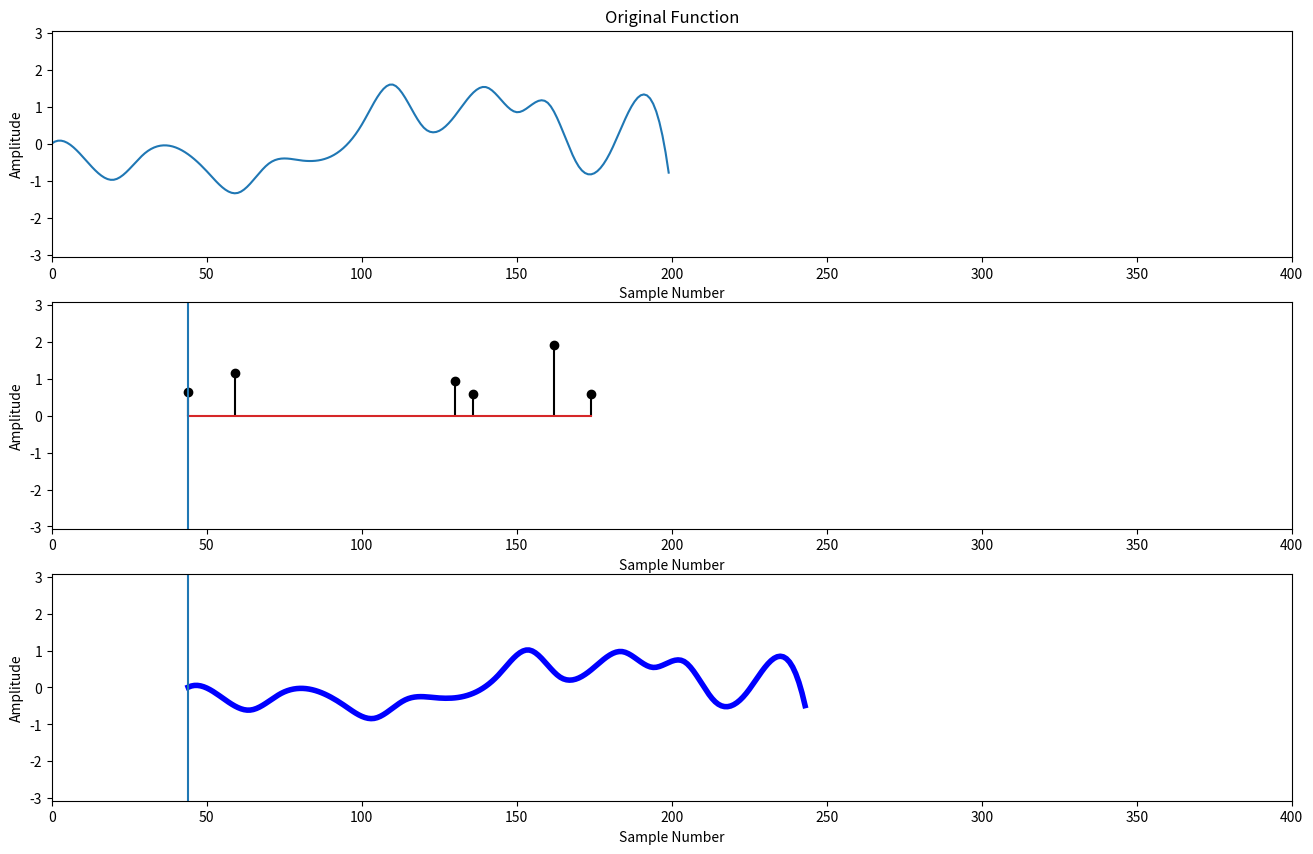
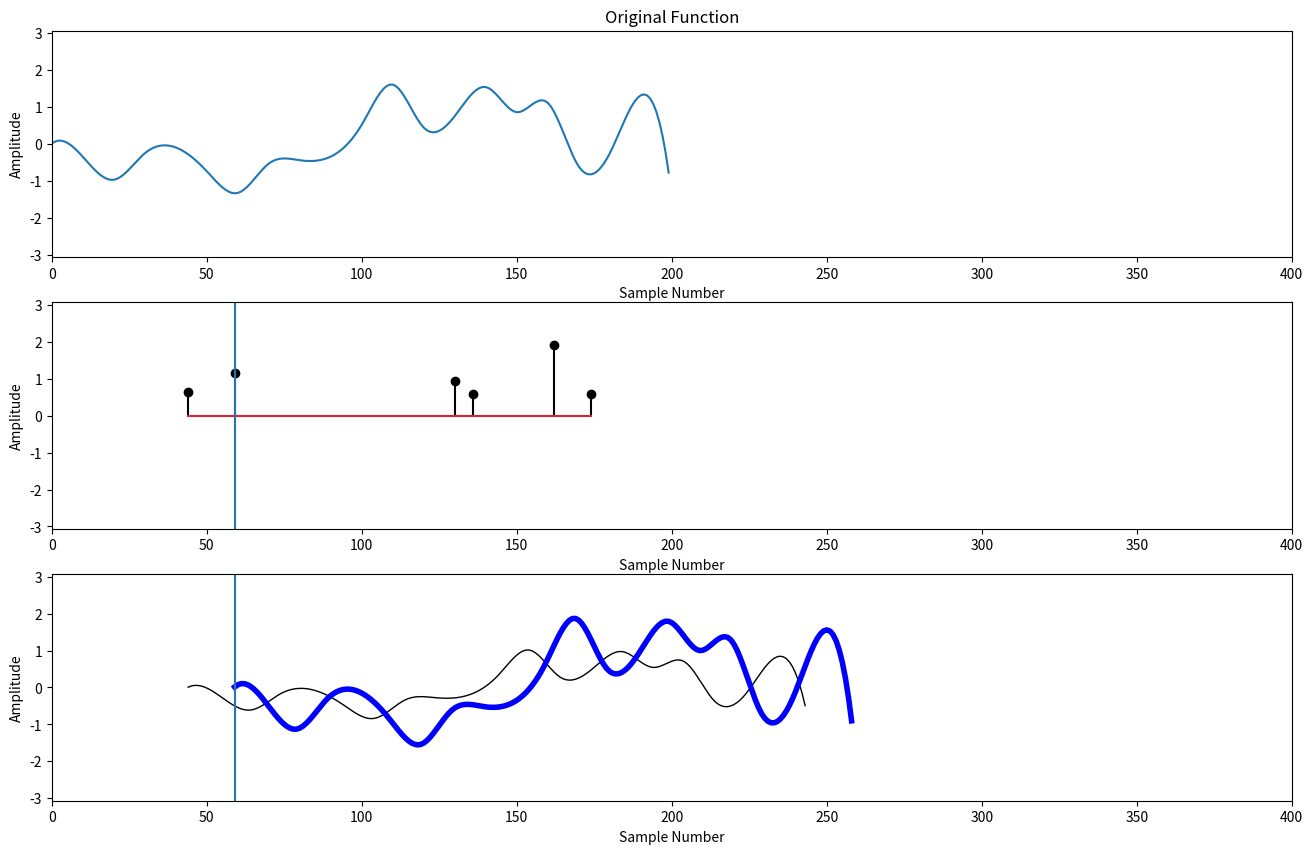
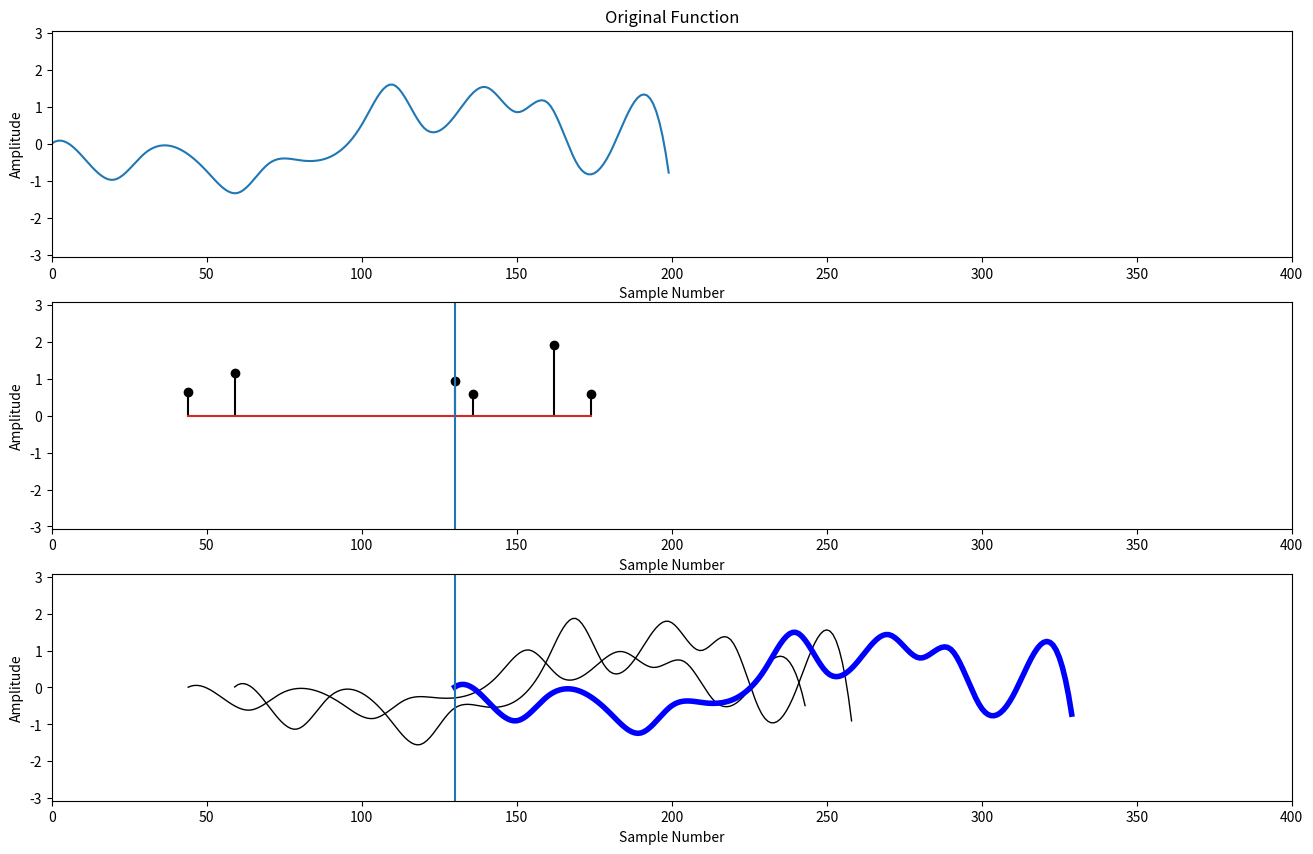
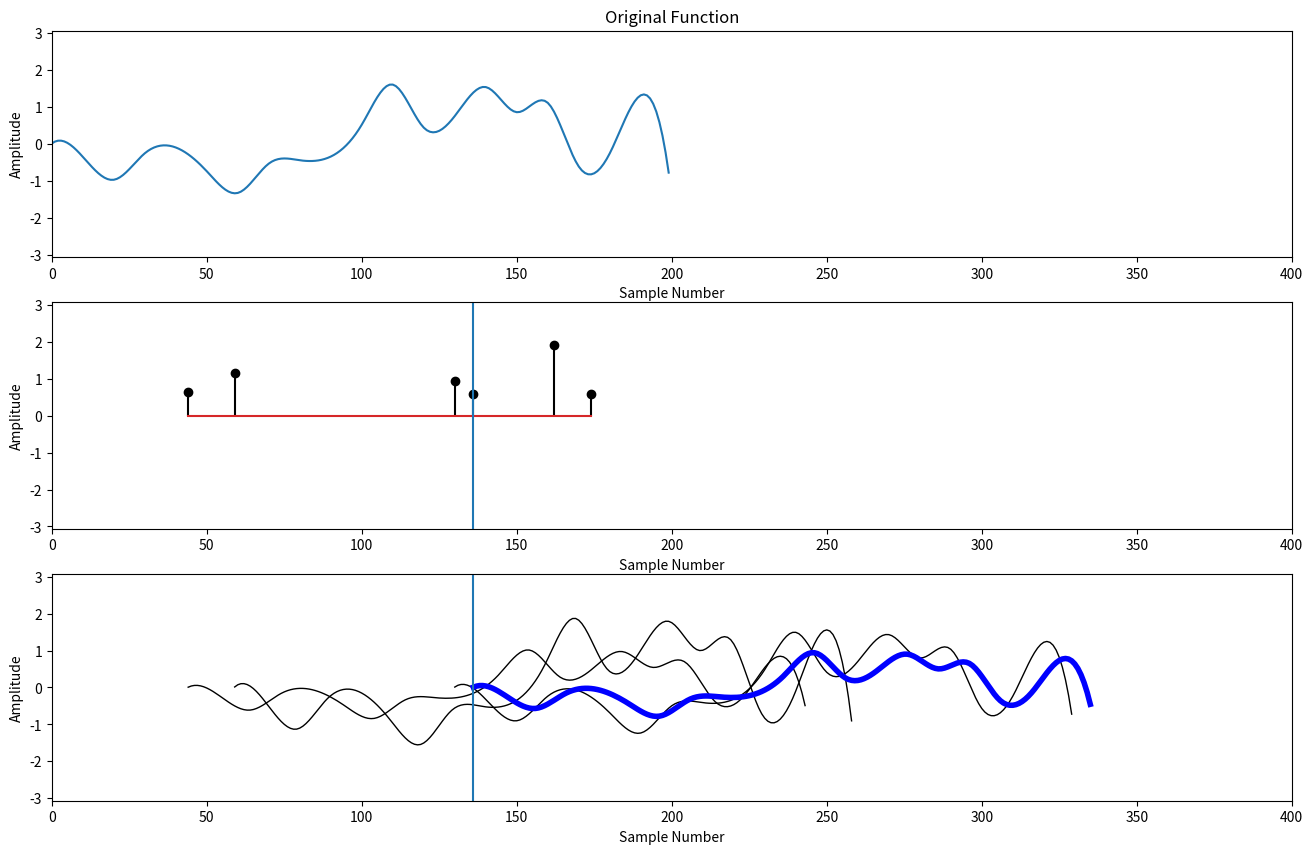
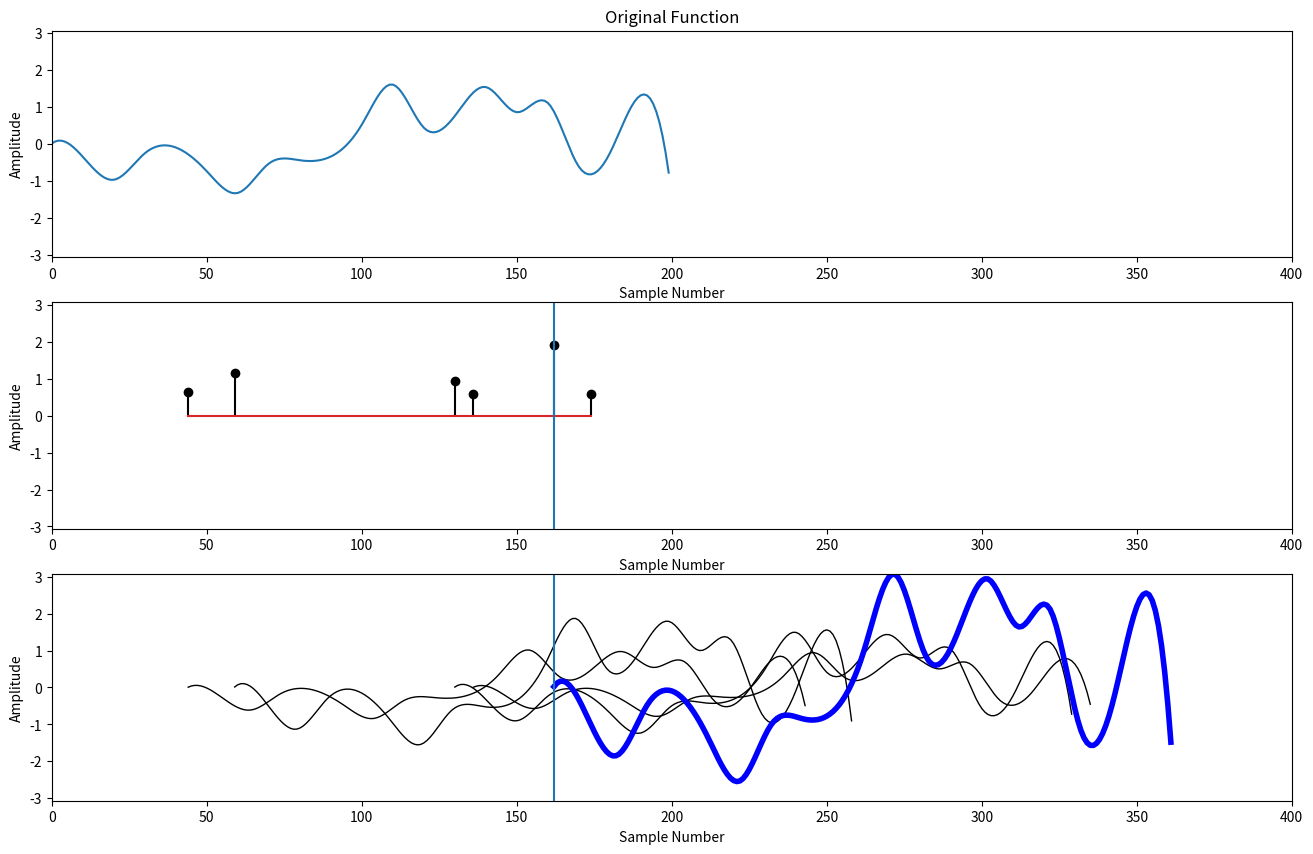
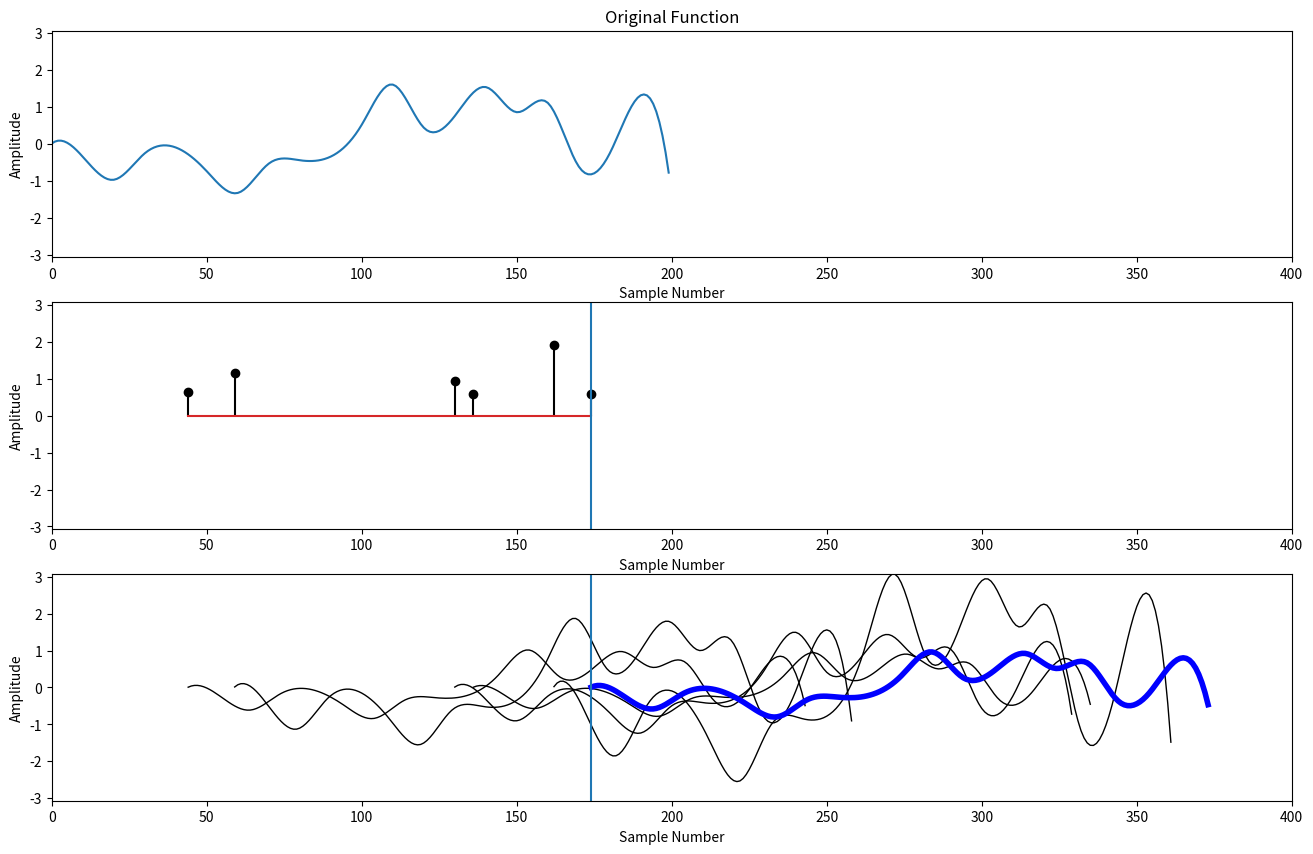
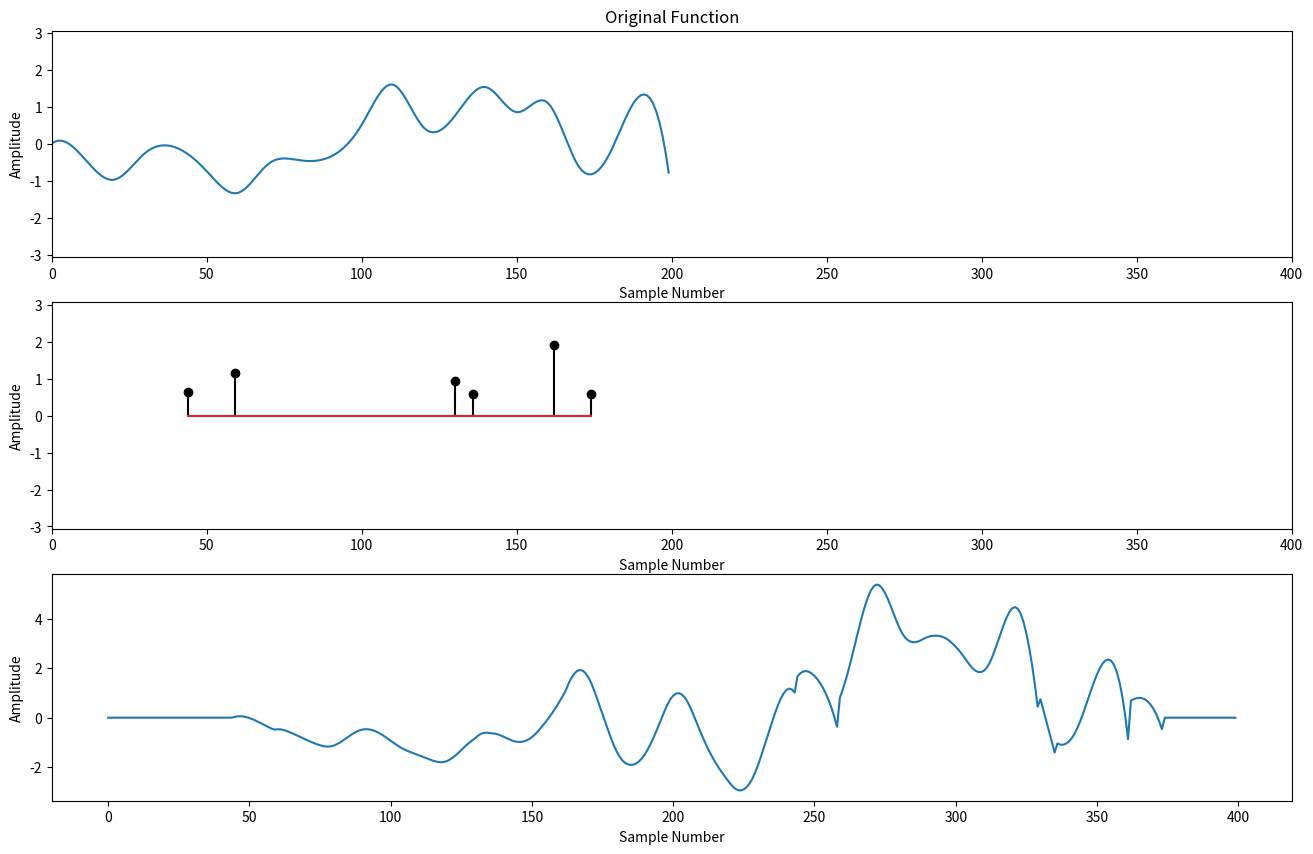

Write Python code to recreate these figures, in order.
import numpy as np
import matplotlib.pyplot as plt
from scipy.interpolate import UnivariateSpline

if __name__ == '__main__':
    N = 200
    step = 10
    NPulses = 6

    #Step 1: Generate a random 1D function
    np.random.seed(9)
    x = np.arange(0, N, step)
    y = np.random.randn(x.size)
    s = UnivariateSpline(x, y, s=1)
    xs = np.arange(N)
    y = s(xs)
    
    
    #Step 2: Generate a random set of impulses
    PIdx = np.random.permutation(N)[0:NPulses]
    idx = np.argsort(PIdx)
    PIdx = np.sort(PIdx)
    PMag = np.abs(np.random.randn(NPulses))
    PMag = PMag[idx]
    
    
    #Step 3: Plot Original function and impulse response
    
    #Step 4: Plot adding one impulse at a time
    R = np.max(np.abs(y))*np.max(np.abs(PMag))
    out = np.zeros(2*N)
    for p in range(len(PMag)):
        out[PIdx[p]:PIdx[p]+N] += PMag[p]*y
        plt.figure(figsize=[16, 10])
        plt.subplot(311)
        plt.plot(y)
        plt.xlim(0, 2*N)
        plt.ylim(-R, R)
        plt.xlabel('Sample Number')
        plt.ylabel('Amplitude')
        plt.title('Original Function')
        
        plt.subplot(312)
        plt.stem(PIdx, PMag, 'k')
        plt.plot([PIdx[p], PIdx[p]], [-R, R])
        plt.xlim(0, 2*N)
        plt.ylim(-R, R)
        plt.ylabel('Amplitude')
        plt.xlabel('Sample Number')
        
        plt.subplot(313)
        x = np.arange(len(y))
        for i in range(p+1):
            if (i == p):
                plt.plot(x+PIdx[i], y*PMag[i], 'b', linewidth=4.0)
            else:
                plt.plot(x+PIdx[i], y*PMag[i], 'k', linewidth=1.0)
        plt.plot([PIdx[p], PIdx[p]], [-R, R])
        plt.xlim(0, 2*N)
        plt.ylim(-R, R)
        plt.ylabel('Amplitude')
        plt.xlabel('Sample Number')
        
        plt.savefig("Conv%i.svg"%p, bbox_inches='tight')
        
    #Now plot the result
    plt.figure(figsize=[16, 10])
    plt.subplot(311)
    plt.plot(y)
    plt.xlim(0, 2*N)
    plt.ylim(-R, R)
    plt.xlabel('Sample Number')
    plt.ylabel('Amplitude')
    plt.title('Original Function')
    
    plt.subplot(312)
    plt.stem(PIdx, PMag, 'k')
    plt.xlim(0, 2*N)
    plt.ylim(-R, R)
    plt.ylabel('Amplitude')
    plt.xlabel('Sample Number')
    
    plt.subplot(313)
    plt.plot(out)
    plt.ylabel('Amplitude')
    plt.xlabel('Sample Number')
    plt.savefig("ConvResult.svg", bbox_inches='tight')

    #Convolution ground truth    
#    plt.figure()
#    P = np.zeros(2*N)
#    P[PIdx] = PMag
#    plt.plot(np.convolve(y, P))
#    plt.show()

